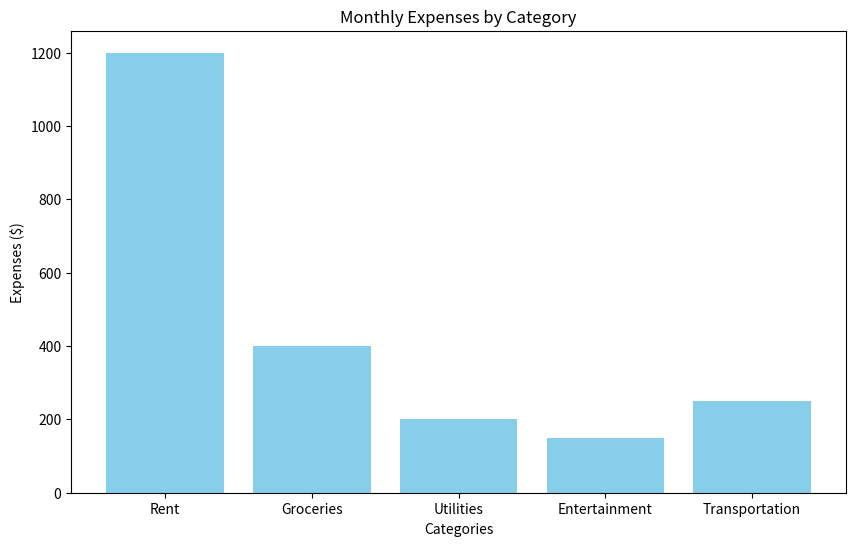

Recreate this plot in Python.
# Task 1: Create a bar chart to represent monthly expenses in different spending categories and give your conclusion. 
"""
Input: categories = ['Rent', 'Groceries', 'Utilities', 'Entertainment', 'Transportation'] 

# Monthly expenses in dollars (replace with your own data) 

expenses = [1200, 400, 200, 150, 250]"""

import matplotlib.pyplot as plt

# Categories and corresponding expenses
categories = ['Rent', 'Groceries', 'Utilities', 'Entertainment', 'Transportation']
expenses = [1200, 400, 200, 150, 250]  # Replace with your own data

# Create the bar chart
plt.figure(figsize=(10, 6))  # Set the size of the figure
plt.bar(categories, expenses, color='skyblue')  # Create a bar chart with skyblue bars
plt.xlabel('Categories')  # Label for the x-axis
plt.ylabel('Expenses ($)')  # Label for the y-axis
plt.title('Monthly Expenses by Category')  # Title of the chart
plt.show()  # Display the chart
